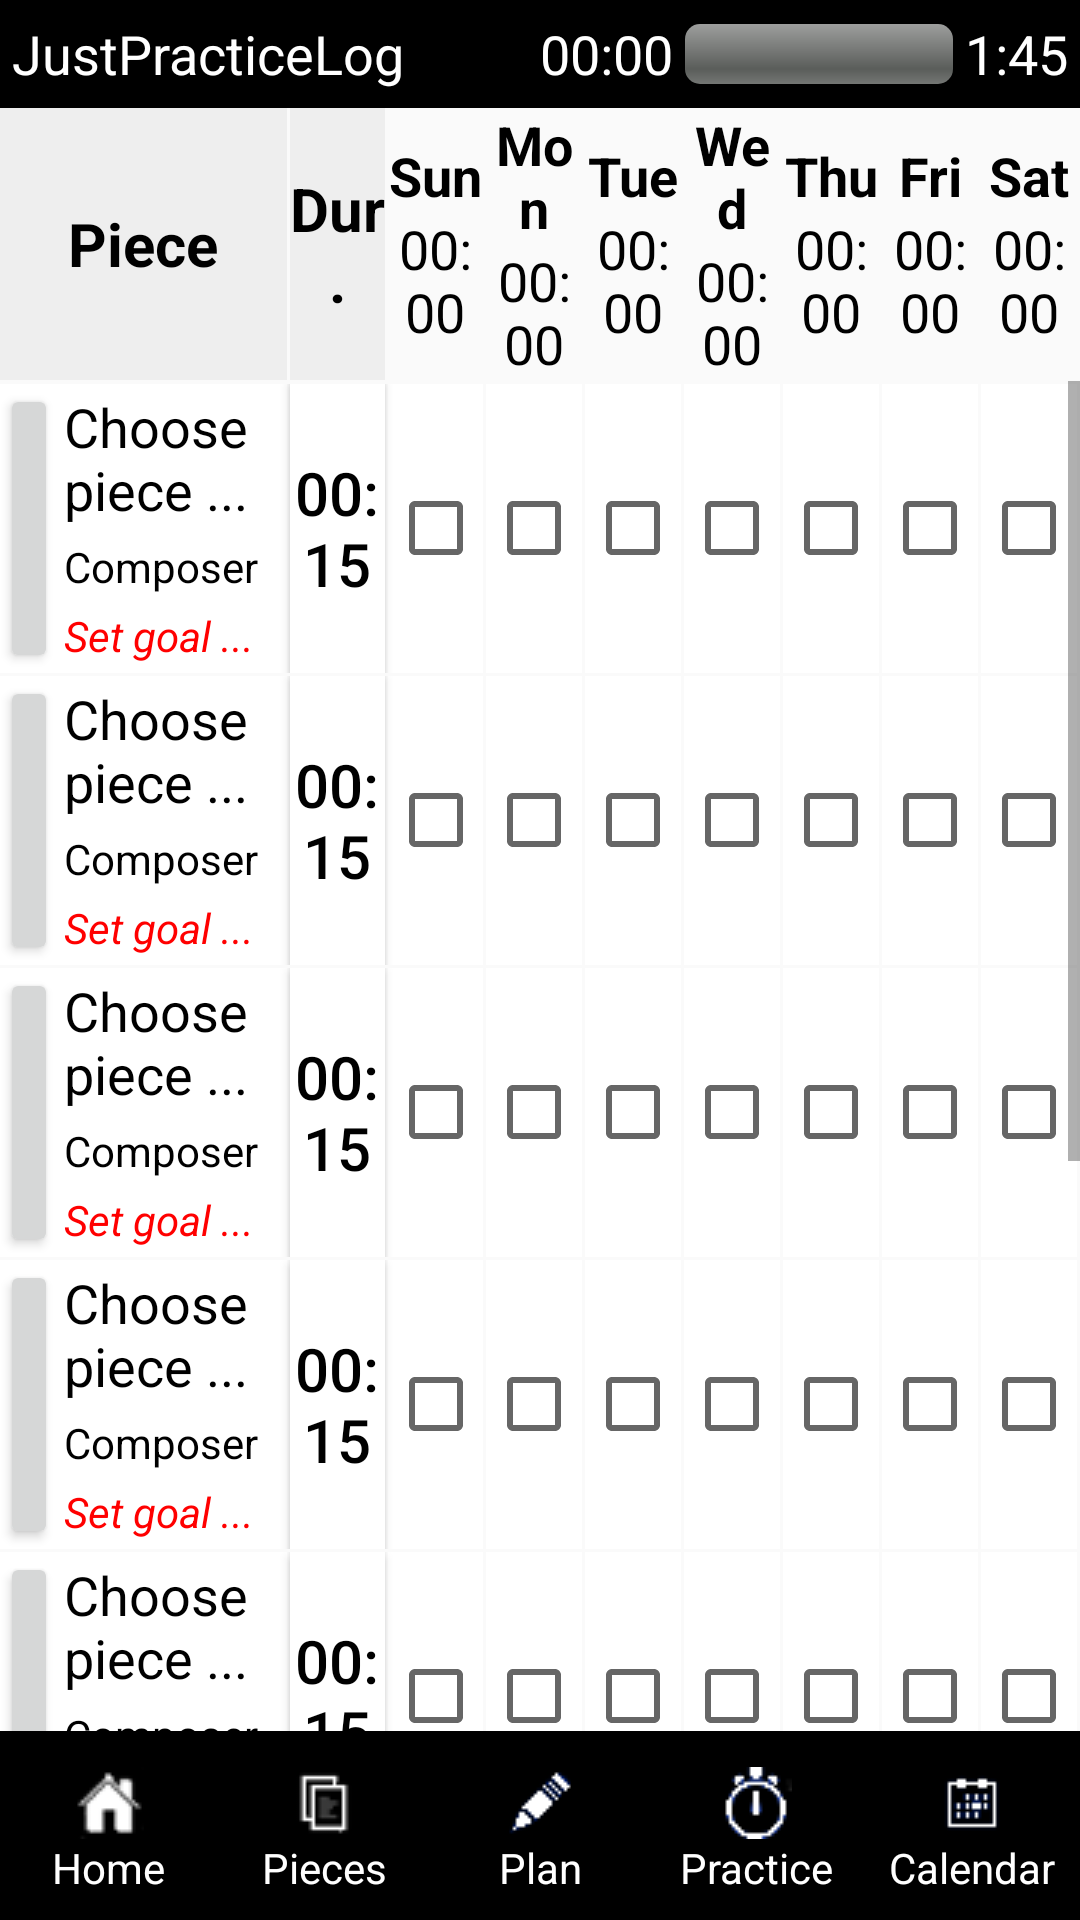

Produce the Android XML layout that renders to this screen, including the resource entries it uses.
<!-- AndroidManifest.xml: application theme AppTheme -->
<!-- res/layout/activity_plan_tablet.xml -->
<LinearLayout xmlns:android="http://schemas.android.com/apk/res/android"
    android:layout_width="match_parent"
    android:layout_height="match_parent"
    android:background="@android:color/transparent"
    android:orientation="vertical">

    <include
        android:id="@+id/TitleBar"
        layout="@layout/titlebar_progress" />

    <include
        android:id="@+id/TablePlanHeader"
        layout="@layout/activity_plan_tablet_header" />

    <ScrollView
        android:id="@+id/ScrollView01"
        android:layout_width="fill_parent"
        android:layout_height="fill_parent"
        android:layout_weight="1">

        <TableLayout
            android:id="@+id/TableLayout01"
            android:layout_width="match_parent"
            android:layout_height="wrap_content">

            <include layout="@layout/activity_plan_tablet_row" />

            <include layout="@layout/activity_plan_tablet_row" />

            <include layout="@layout/activity_plan_tablet_row" />

            <include layout="@layout/activity_plan_tablet_row" />

            <include layout="@layout/activity_plan_tablet_row" />

            <include layout="@layout/activity_plan_tablet_row" />

            <include layout="@layout/activity_plan_tablet_row" />

            <include layout="@layout/activity_plan_tablet_row" />

        </TableLayout>

    </ScrollView>

    <include
        android:id="@+id/shortcutWindow"
        layout="@layout/shortcuts" />

</LinearLayout>
<!-- res/layout/titlebar_progress.xml (included above) -->
<LinearLayout xmlns:android="http://schemas.android.com/apk/res/android"
    android:layout_width="fill_parent"
    android:layout_height="wrap_content"
    android:background="#000"
    android:padding="4dp"
    android:orientation="horizontal">

    <TextView
        android:layout_width="fill_parent"
        android:layout_height="fill_parent"
        android:layout_weight="1"
        android:layout_gravity="left|center_vertical"
        android:gravity="left|center_vertical"
        android:text="JustPracticeLog"
        android:textColor="#fff"
        android:textAppearance="?android:attr/textAppearanceMedium" />

    <LinearLayout
        android:layout_width="fill_parent"
        android:layout_height="wrap_content"
        android:layout_weight="1"
        android:layout_gravity="right"
        >
    <TextView
        android:id="@+id/textViewPracticeTime"
        android:layout_width="wrap_content"
        android:layout_height="fill_parent"
        android:text="00:00"
        android:textColor="#fff"
        android:gravity="center"
        android:textAppearance="?android:attr/textAppearanceMedium" />

    <ProgressBar
        android:id="@+id/progressBar"
        style="@android:style/Widget.ProgressBar.Horizontal"
        android:layout_width="fill_parent"
        android:layout_height="wrap_content"
        android:layout_weight="1"
        android:padding="4dp"
        android:max="100" />

    <TextView
        android:id="@+id/textViewPlanTime"
        android:layout_width="wrap_content"
        android:layout_height="match_parent"
        android:gravity="center"
        android:text="1:45"
        android:textColor="#fff"
        android:textAppearance="?android:attr/textAppearanceMedium" />
        </LinearLayout>
    </LinearLayout>
<!-- res/layout/activity_plan_tablet_header.xml (included above) -->
<?xml version="1.0" encoding="utf-8"?>
<TableLayout xmlns:android="http://schemas.android.com/apk/res/android"
    android:layout_marginBottom="1px"
    android:layout_width="fill_parent"
    android:layout_height="wrap_content"
    >
    <TableRow
        android:layout_width="fill_parent"
        android:layout_height="wrap_content"
        android:background="@android:color/transparent"
        android:gravity="center"

        >

        <LinearLayout
            android:layout_height="fill_parent"
            android:layout_width="0dp"
            android:background="#eee"
            android:layout_marginRight="1dp"
            android:layout_weight="3" >
            <TextView android:text=" Piece "
                android:textColor="#000"
                android:textStyle="bold"
                android:textSize="20dp"
                android:gravity="center"
                android:layout_width="match_parent"
                android:layout_height="fill_parent"  />
        </LinearLayout>

        <LinearLayout
            android:layout_height="fill_parent"
            android:layout_width="0dp"
            android:background="#eee"
            android:layout_marginRight="1dp"
            android:layout_weight="1" >
            <TextView android:text="Dur."
                android:textColor="#000"
                android:textStyle="bold"
                android:textSize="20dp"
                android:gravity="center"
                android:layout_width="match_parent"
                android:layout_height="match_parent"
                />
        </LinearLayout>
        <LinearLayout style="@style/planDayCellHeader" android:id="@+id/day0" >
            <TextView android:text="Sun" style="@style/planDayHeader" />
            <TextView android:id="@+id/dayTotal0" android:text="00:00"  style="@style/planDayTotalsHeader" />
        </LinearLayout>
        <LinearLayout style="@style/planDayCellHeader" android:id="@+id/day1">
            <TextView android:text="Mon" style="@style/planDayHeader" />
            <TextView android:id="@+id/dayTotal1" android:text="00:00" style="@style/planDayTotalsHeader" />
        </LinearLayout>
        <LinearLayout style="@style/planDayCellHeader"  android:id="@+id/day2">
            <TextView android:text="Tue" style="@style/planDayHeader" />
            <TextView android:id="@+id/dayTotal2" android:text="00:00" style="@style/planDayTotalsHeader" />
        </LinearLayout>
        <LinearLayout style="@style/planDayCellHeader" android:id="@+id/day3">
            <TextView android:text="Wed" style="@style/planDayHeader" />
            <TextView android:id="@+id/dayTotal3" android:text="00:00" style="@style/planDayTotalsHeader" />
        </LinearLayout>
        <LinearLayout style="@style/planDayCellHeader" android:id="@+id/day4">
            <TextView android:text="Thu" style="@style/planDayHeader" />
            <TextView android:id="@+id/dayTotal4" android:text="00:00" style="@style/planDayTotalsHeader" />
        </LinearLayout>
        <LinearLayout style="@style/planDayCellHeader" android:id="@+id/day5">
            <TextView android:text="Fri" style="@style/planDayHeader" />
            <TextView android:id="@+id/dayTotal5" android:text="00:00" style="@style/planDayTotalsHeader" />
        </LinearLayout>
        <LinearLayout style="@style/planDayCellHeader" android:id="@+id/day6">
            <TextView android:text="Sat" style="@style/planDayHeader" />
            <TextView android:id="@+id/dayTotal6" android:text="00:00" style="@style/planDayTotalsHeader" />
        </LinearLayout>

    </TableRow>
</TableLayout>
<!-- res/layout/activity_plan_tablet_row.xml (included above) -->
<?xml version="1.0" encoding="utf-8"?>
<TableRow xmlns:android="http://schemas.android.com/apk/res/android"
    android:layout_width="match_parent"
    android:layout_height="wrap_content"
    android:background="@android:color/transparent"
    android:paddingTop="1dp"
    >

    <LinearLayout
        android:layout_width="0dp"
        android:layout_height="fill_parent"
        android:layout_marginRight="1dp"
        android:layout_weight="3"
        android:background="#fff"
        android:orientation="horizontal">

        <Button
            android:id="@+id/priority"
            android:layout_width="fill_parent"
            android:layout_height="fill_parent"
            android:layout_weight="4"
            android:gravity="center"
            android:text="15"
            android:textColor="#000"
            android:textSize="20sp" />

        <LinearLayout
        android:layout_height="wrap_content"
        android:layout_width="fill_parent"
        android:layout_weight="1"
        android:orientation="vertical"
        android:background="#fff"
        android:gravity="center"
        android:layout_marginRight="1dp"
        android:layout_marginBottom="1dp"        >

        <TextView
            android:id="@+id/piece"
            android:layout_height="wrap_content"
            android:layout_width="fill_parent"
            android:textColor="#000"
            android:layout_margin="2dp"
            android:background="@android:color/transparent"
            android:gravity="top|left"
            android:textAppearance="?android:attr/textAppearanceMedium"
            android:text="Choose piece ..." />
            <TextView
                android:id="@+id/composer"
                android:layout_height="wrap_content"
                android:layout_width="fill_parent"
                android:textColor="#000"
                android:layout_margin="2dp"
                android:background="@android:color/transparent"
                android:gravity="top|left"
                android:textAppearance="?android:attr/textAppearanceSmall"
                android:text="Composer" />
        <TextView
            android:id="@+id/goal"
            android:layout_height="wrap_content"
            android:layout_width="fill_parent"
            android:background="@android:color/transparent"
            android:gravity="top|left"
            android:textColor="#f00"
            android:layout_margin="2dp"
            android:textStyle="italic"
            android:textAppearance="?android:attr/textAppearanceSmall"
            android:text="Set goal ..." />
    </LinearLayout>
    </LinearLayout>
    <Button
        android:id="@+id/minutes"
        style="@style/planCellContentStyle"
        android:layout_height="fill_parent"
        android:gravity="center"
        android:layout_weight="1"
        android:textSize="20sp"
        android:textColor="#000"
        android:text="00:15" />

    <LinearLayout style="@style/CheckBoxCellWrapper">
        <CheckBox android:id="@+id/box0" style="@style/CheckBoxCell" />
    </LinearLayout>

    <LinearLayout style="@style/CheckBoxCellWrapper">
        <CheckBox android:id="@+id/box1" style="@style/CheckBoxCell" />
    </LinearLayout>

    <LinearLayout style="@style/CheckBoxCellWrapper">
        <CheckBox android:id="@+id/box2" style="@style/CheckBoxCell" />
    </LinearLayout>
    <LinearLayout style="@style/CheckBoxCellWrapper">
        <CheckBox android:id="@+id/box3" style="@style/CheckBoxCell" />
    </LinearLayout>
    <LinearLayout style="@style/CheckBoxCellWrapper">
        <CheckBox android:id="@+id/box4" style="@style/CheckBoxCell" />
    </LinearLayout>
    <LinearLayout style="@style/CheckBoxCellWrapper">
        <CheckBox android:id="@+id/box5" style="@style/CheckBoxCell" />
    </LinearLayout>
    <LinearLayout style="@style/CheckBoxCellWrapper">
        <CheckBox android:id="@+id/box6" style="@style/CheckBoxCell" />
    </LinearLayout>

</TableRow>
<!-- res/layout/shortcuts.xml (included above) -->
<?xml version="1.0" encoding="utf-8"?>
<LinearLayout xmlns:android="http://schemas.android.com/apk/res/android"
    android:layout_width="match_parent"
    android:layout_height="wrap_content"
    android:background="#000"
    android:orientation="horizontal"
    android:paddingTop="4dp">


    <Button
        android:id="@+id/homeButton"
        style="@style/shortcuts"
        android:drawableTop="@drawable/home_white_24"
        android:onClick="homeButtonHandler"
        android:text="Home"
        />

    <Button
        android:id="@+id/piecesButton"
        style="@style/shortcuts"
        android:drawableTop="@drawable/pieces_white_24"
        android:onClick="piecesButtonHandler"
        android:text="Pieces" />

    <Button
        android:id="@+id/planButton"
        style="@style/shortcuts"
        android:drawableTop="@drawable/plan_white_24"
        android:onClick="planButtonHandler"
        android:text="Plan" />

    <Button
        android:id="@+id/practiceButton"
        style="@style/shortcuts"
        android:drawableTop="@drawable/practice_white_24"
        android:onClick="practiceButtonHandler"
        android:text="Practice" />
    <Button
        android:id="@+id/calendarButton"
        style="@style/shortcuts"
        android:drawableTop="@drawable/calendar_white_24"
        android:text="Calendar" />

</LinearLayout>
<!-- resources referenced by this layout -->
<resources>
  <!-- drawable calendar_white_24: png bitmap (drawable, 483 bytes) -->
  <!-- drawable home_white_24: png bitmap (drawable, 685 bytes) -->
  <!-- drawable pieces_white_24: png bitmap (drawable, 435 bytes) -->
  <!-- drawable plan_white_24: png bitmap (drawable, 437 bytes) -->
  <!-- drawable practice_white_24: png bitmap (drawable, 566 bytes) -->
  <style name="CheckBoxCell">
          <item name="android:layout_width">wrap_content</item>
          <item name="android:layout_height">match_parent</item>
      </style>
  <style name="CheckBoxCellWrapper">
          <item name="android:layout_width">0dp</item>
          <item name="android:layout_height">match_parent</item>
          <item name="android:layout_weight">1</item>
          <item name="android:background">#fff</item>
          <item name="android:gravity">center</item>
          <item name="android:layout_marginRight">1dp</item>
      </style>
  <style name="planCellContentStyle">
          <item name="android:background">#fff</item>
          <item name="android:layout_width">0dp</item>
          <item name="android:layout_height">match_parent</item>
          <item name="android:layout_marginRight">1dp</item>
          <item name="android:textSize">16dp</item>
          <item name="android:textColor">#00f</item>
          <item name="android:gravity">left</item>
          <item name="android:layout_weight">2</item>
      </style>
  <style name="planDayCellHeader">
          <item name="android:layout_width">0dp</item>
          <item name="android:layout_height">wrap_content</item>
          <item name="android:orientation">vertical</item>
          <item name="android:layout_marginRight">1dp</item>
          <item name="android:layout_weight">1</item>
      </style>
  <style name="planDayHeader">
          <item name="android:layout_width">match_parent</item>
          <item name="android:layout_height">wrap_content</item>
          <item name="android:textSize">18dp</item>
          <item name="android:textColor">#000</item>
          <item name="android:textStyle">bold</item>
          <item name="android:gravity">center</item>
      </style>
  <style name="planDayTotalsHeader">
          <item name="android:layout_width">match_parent</item>
          <item name="android:layout_height">wrap_content</item>
          <item name="android:textSize">18dp</item>
          <item name="android:textColor">#000</item>
          <item name="android:textStyle">normal</item>
          <item name="android:gravity">center</item>
      </style>
  <style name="shortcuts">
          <item name="android:layout_width">fill_parent</item>
          <item name="android:layout_height">fill_parent</item>
          <item name="android:padding">4dp</item>
          <item name="android:layout_margin">4dp</item>
          <item name="android:layout_weight">1</item>
          <item name="android:background">@android:color/transparent</item>
          <item name="android:textAppearance">?android:attr/textAppearanceSmall</item>
          <item name="android:enabled">true</item>
          <item name="android:textColor">#fff</item>
      </style>
  <style name="AppTheme" parent="Theme.AppCompat.Light.DarkActionBar">
      
          <item name="android:windowAnimationStyle">@null</item>
      </style>
</resources>
